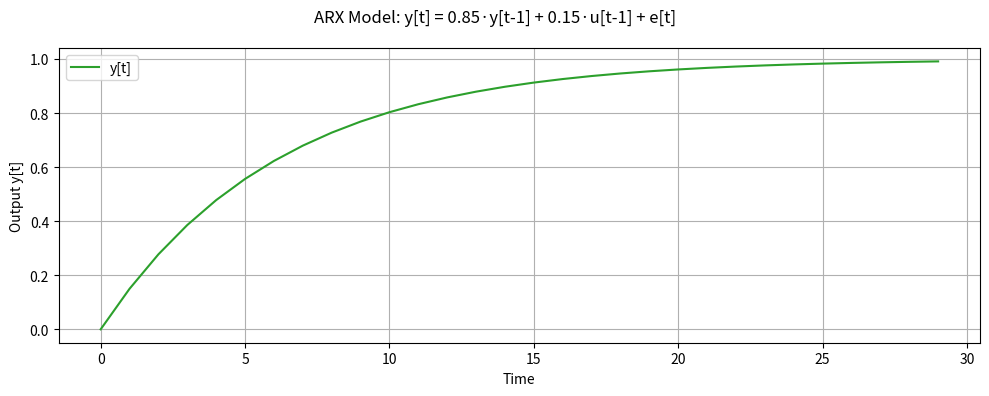

Generate this figure with matplotlib:
import matplotlib.pyplot as plt
import numpy as np


def simulate_arx(t: np.ndarray, u: np.ndarray, e: np.ndarray) -> np.ndarray:
    n = len(t)
    y = np.zeros(n)

    for k in range(1, n):
        y[k] = 0.85 * y[k - 1] + 0.15 * u[k - 1]  # + e[k]

    return y


def plot_arx(t: np.ndarray, u: np.ndarray, e: np.ndarray) -> None:

    y = simulate_arx(t, u, e)

    fig, ax = plt.subplots(figsize=(10, 4))

    ax.plot(t, y, label="y[t]", color="tab:green")
    ax.set_ylabel("Output y[t]")
    ax.set_xlabel("Time")
    ax.legend()
    ax.grid(True)

    fig.suptitle("ARX Model: y[t] = 0.85·y[t-1] + 0.15·u[t-1] + e[t]")
    plt.tight_layout()
    plt.show()


if __name__ == "__main__":
    N = 30
    t = np.arange(N)
    u = np.ones(N)
    # u[:50] = 0
    e = np.random.normal(0, 0.1, N)

    plot_arx(t, u, e)
